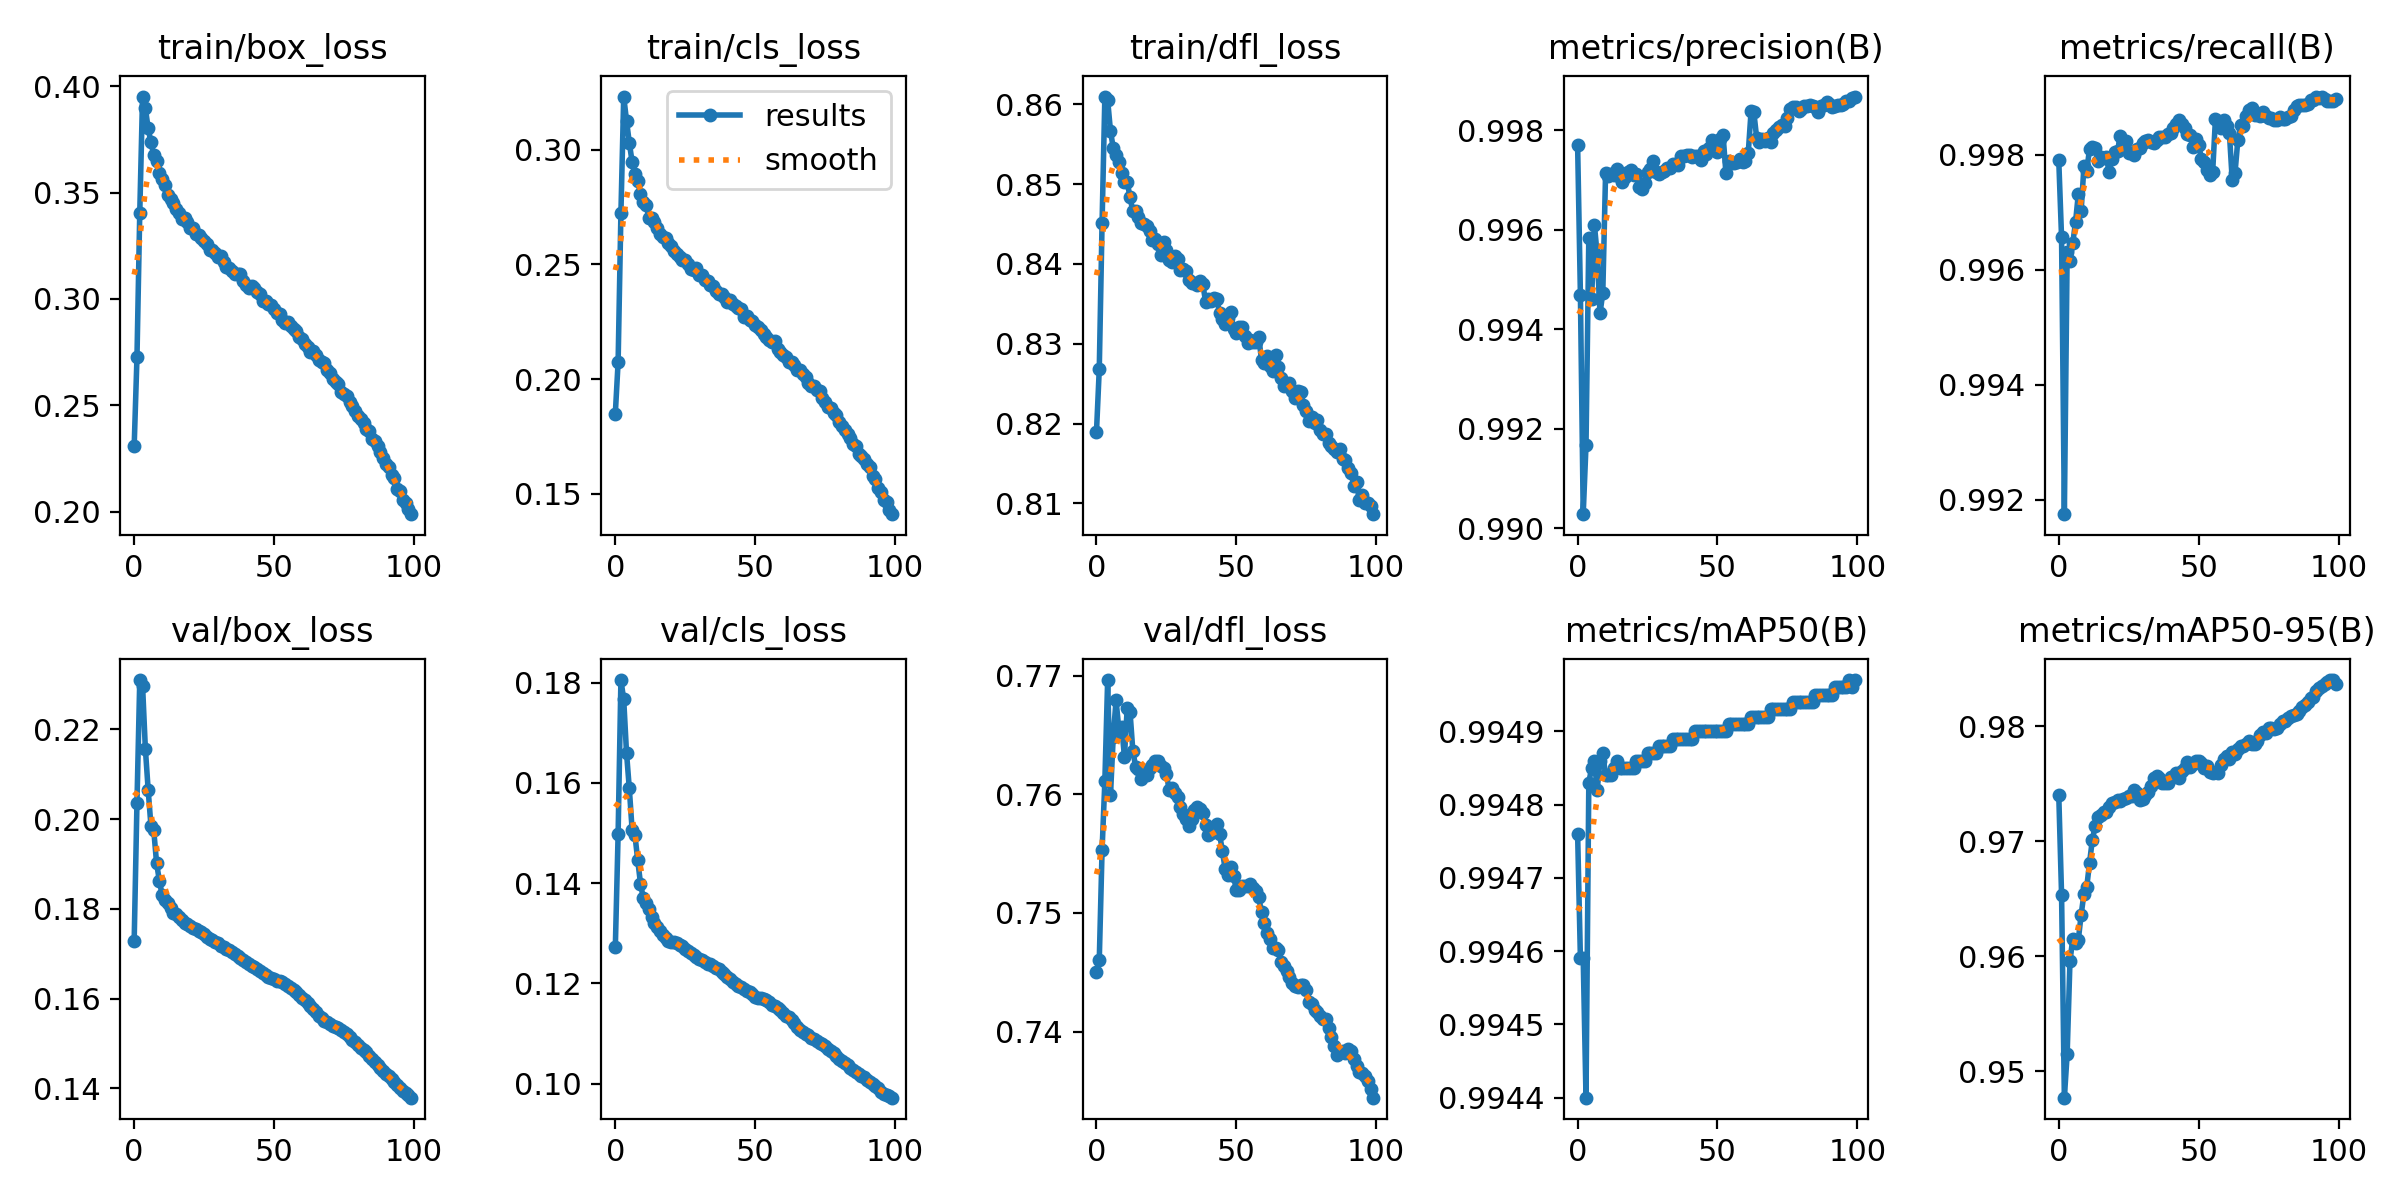

The table this chart was drawn from, first rows:
epoch, train/box_loss, train/cls_loss, train/dfl_loss, metrics/precision(B), metrics/recall(B), metrics/mAP50(B), metrics/mAP50-95(B), val/box_loss, val/cls_loss, val/dfl_loss, lr/pg0, lr/pg1, lr/pg2
0, 0.2307, 0.185, 0.8189, 0.9977, 0.9979, 0.9948, 0.974, 0.1728, 0.1272, 0.745, 0.003333, 0.003333, 0.003333
1, 0.2725, 0.2074, 0.8268, 0.9947, 0.9966, 0.9946, 0.9654, 0.2036, 0.1498, 0.746, 0.0066, 0.0066, 0.0066
2, 0.3406, 0.2723, 0.8451, 0.9903, 0.9918, 0.9946, 0.9477, 0.231, 0.1805, 0.7553, 0.009801, 0.009801, 0.009801
3, 0.3952, 0.3232, 0.861, 0.9917, 0.9963, 0.9944, 0.9515, 0.2298, 0.1767, 0.7611, 0.009703, 0.009703, 0.009703
4, 0.3898, 0.3127, 0.8605, 0.9958, 0.9961, 0.9948, 0.9596, 0.2157, 0.1661, 0.7696, 0.009703, 0.009703, 0.009703
5, 0.3803, 0.303, 0.8567, 0.9946, 0.9965, 0.9949, 0.9615, 0.2066, 0.1589, 0.7599, 0.009604, 0.009604, 0.009604
6, 0.3736, 0.2948, 0.8545, 0.9961, 0.9968, 0.9949, 0.9612, 0.1985, 0.1507, 0.7649, 0.009505, 0.009505, 0.009505
7, 0.3678, 0.2895, 0.8537, 0.9955, 0.9973, 0.9948, 0.9615, 0.1975, 0.1497, 0.7679, 0.009406, 0.009406, 0.009406
8, 0.365, 0.2863, 0.8528, 0.9943, 0.997, 0.9949, 0.9636, 0.1903, 0.1446, 0.7655, 0.009307, 0.009307, 0.009307
9, 0.3592, 0.2808, 0.8514, 0.9947, 0.9978, 0.9949, 0.9655, 0.1863, 0.1399, 0.7657, 0.009208, 0.009208, 0.009208
10, 0.3565, 0.2771, 0.8503, 0.9971, 0.9977, 0.9948, 0.966, 0.1831, 0.137, 0.7632, 0.009109, 0.009109, 0.009109
11, 0.3536, 0.2759, 0.8502, 0.9971, 0.9981, 0.9948, 0.9681, 0.1819, 0.136, 0.7673, 0.00901, 0.00901, 0.00901
12, 0.3491, 0.2703, 0.8484, 0.9971, 0.9981, 0.9948, 0.9701, 0.1812, 0.1348, 0.7669, 0.008911, 0.008911, 0.008911
13, 0.3469, 0.2702, 0.8466, 0.9971, 0.9981, 0.9949, 0.9713, 0.1802, 0.1332, 0.7637, 0.008812, 0.008812, 0.008812
14, 0.3451, 0.2687, 0.8466, 0.9972, 0.9979, 0.9949, 0.9721, 0.179, 0.1321, 0.7623, 0.008713, 0.008713, 0.008713
15, 0.3422, 0.2661, 0.8459, 0.9971, 0.998, 0.9949, 0.9723, 0.1788, 0.1313, 0.7621, 0.008614, 0.008614, 0.008614
16, 0.3406, 0.2631, 0.8451, 0.997, 0.998, 0.9949, 0.9726, 0.1781, 0.1304, 0.7613, 0.008515, 0.008515, 0.008515
17, 0.3378, 0.262, 0.845, 0.9971, 0.998, 0.9949, 0.9726, 0.1774, 0.1296, 0.7617, 0.008416, 0.008416, 0.008416
18, 0.3383, 0.2613, 0.8448, 0.9972, 0.9977, 0.9949, 0.973, 0.1768, 0.1291, 0.7616, 0.008317, 0.008317, 0.008317
19, 0.336, 0.2592, 0.8441, 0.9972, 0.9979, 0.9949, 0.9734, 0.1766, 0.1285, 0.7622, 0.008218, 0.008218, 0.008218
20, 0.3334, 0.2579, 0.843, 0.9971, 0.998, 0.9949, 0.9734, 0.1762, 0.1283, 0.7625, 0.008119, 0.008119, 0.008119
21, 0.3335, 0.256, 0.8431, 0.9971, 0.9981, 0.9949, 0.9736, 0.1757, 0.1283, 0.7628, 0.00802, 0.00802, 0.00802
22, 0.3306, 0.2546, 0.8425, 0.9969, 0.9983, 0.9949, 0.9735, 0.1754, 0.128, 0.7628, 0.007921, 0.007921, 0.007921
23, 0.33, 0.2532, 0.8411, 0.9968, 0.9982, 0.9949, 0.9737, 0.175, 0.1277, 0.7624, 0.007822, 0.007822, 0.007822
24, 0.3285, 0.2521, 0.8428, 0.997, 0.9982, 0.9949, 0.9738, 0.1747, 0.1275, 0.7622, 0.007723, 0.007723, 0.007723
25, 0.3275, 0.2521, 0.8417, 0.9972, 0.998, 0.9949, 0.9739, 0.1743, 0.1269, 0.7617, 0.007624, 0.007624, 0.007624
26, 0.326, 0.2503, 0.8405, 0.9972, 0.998, 0.9949, 0.9739, 0.1736, 0.1264, 0.7603, 0.007525, 0.007525, 0.007525
27, 0.3231, 0.2481, 0.8402, 0.9974, 0.998, 0.9949, 0.9745, 0.1734, 0.126, 0.7605, 0.007426, 0.007426, 0.007426
28, 0.3232, 0.2475, 0.841, 0.9972, 0.9981, 0.9949, 0.9742, 0.1731, 0.1257, 0.7601, 0.007327, 0.007327, 0.007327
29, 0.3219, 0.2486, 0.8407, 0.9971, 0.9981, 0.9949, 0.9736, 0.1727, 0.1253, 0.7598, 0.007228, 0.007228, 0.007228
30, 0.3199, 0.2454, 0.8393, 0.9972, 0.9982, 0.9949, 0.9737, 0.1724, 0.1249, 0.7589, 0.007129, 0.007129, 0.007129
31, 0.3201, 0.2452, 0.8394, 0.9972, 0.9982, 0.9949, 0.974, 0.1717, 0.1246, 0.7583, 0.00703, 0.00703, 0.00703
32, 0.3176, 0.2433, 0.8391, 0.9972, 0.9982, 0.9949, 0.9743, 0.1714, 0.1243, 0.758, 0.006931, 0.006931, 0.006931
33, 0.3152, 0.2426, 0.838, 0.9972, 0.9982, 0.9949, 0.9748, 0.1711, 0.1239, 0.7573, 0.006832, 0.006832, 0.006832
34, 0.3145, 0.2408, 0.8376, 0.9973, 0.9982, 0.9949, 0.9755, 0.1708, 0.1238, 0.7579, 0.006733, 0.006733, 0.006733
35, 0.3133, 0.2404, 0.8376, 0.9973, 0.9983, 0.9949, 0.9757, 0.1703, 0.1235, 0.7587, 0.006634, 0.006634, 0.006634
36, 0.3119, 0.2385, 0.8374, 0.9973, 0.9983, 0.9949, 0.9755, 0.1699, 0.1231, 0.7589, 0.006535, 0.006535, 0.006535
37, 0.3119, 0.2371, 0.8378, 0.9975, 0.9983, 0.9949, 0.9751, 0.1694, 0.1228, 0.7588, 0.006436, 0.006436, 0.006436
38, 0.3117, 0.2371, 0.8375, 0.9975, 0.9983, 0.9949, 0.9751, 0.169, 0.1224, 0.7584, 0.006337, 0.006337, 0.006337
39, 0.3083, 0.2359, 0.8353, 0.9975, 0.9984, 0.9949, 0.9751, 0.1687, 0.1218, 0.7574, 0.006238, 0.006238, 0.006238
40, 0.3068, 0.2336, 0.8356, 0.9975, 0.9984, 0.9949, 0.9756, 0.1681, 0.1212, 0.7566, 0.006139, 0.006139, 0.006139
41, 0.3052, 0.2344, 0.8353, 0.9975, 0.9985, 0.9949, 0.9756, 0.1677, 0.1208, 0.7567, 0.00604, 0.00604, 0.00604
42, 0.306, 0.2327, 0.8358, 0.9975, 0.9985, 0.9949, 0.976, 0.1673, 0.1203, 0.7569, 0.005941, 0.005941, 0.005941
43, 0.305, 0.2317, 0.8356, 0.9975, 0.9986, 0.9949, 0.9756, 0.167, 0.12, 0.7575, 0.005842, 0.005842, 0.005842
44, 0.3032, 0.231, 0.8339, 0.9974, 0.9985, 0.9949, 0.9761, 0.1667, 0.1196, 0.7567, 0.005743, 0.005743, 0.005743
45, 0.3024, 0.2306, 0.8331, 0.9976, 0.9985, 0.9949, 0.9764, 0.1661, 0.1193, 0.7552, 0.005644, 0.005644, 0.005644
46, 0.299, 0.2271, 0.8325, 0.9975, 0.9984, 0.9949, 0.9769, 0.1656, 0.1188, 0.7537, 0.005545, 0.005545, 0.005545
47, 0.2989, 0.2276, 0.8332, 0.9976, 0.9983, 0.9949, 0.9765, 0.1653, 0.1184, 0.7532, 0.005446, 0.005446, 0.005446
48, 0.2975, 0.2259, 0.834, 0.9978, 0.9981, 0.9949, 0.9767, 0.1649, 0.1182, 0.7538, 0.005347, 0.005347, 0.005347
49, 0.2971, 0.2253, 0.8318, 0.9977, 0.9983, 0.9949, 0.977, 0.1647, 0.1179, 0.7531, 0.005248, 0.005248, 0.005248
50, 0.2952, 0.2234, 0.8314, 0.9976, 0.9982, 0.9949, 0.977, 0.1644, 0.1173, 0.7519, 0.005149, 0.005149, 0.005149
51, 0.2934, 0.2228, 0.832, 0.9978, 0.9979, 0.9949, 0.9768, 0.164, 0.1171, 0.7519, 0.00505, 0.00505, 0.00505
52, 0.2929, 0.2216, 0.8321, 0.9979, 0.9979, 0.9949, 0.9764, 0.164, 0.1171, 0.7523, 0.004951, 0.004951, 0.004951
53, 0.2903, 0.2195, 0.8309, 0.9971, 0.9977, 0.9949, 0.9766, 0.1636, 0.1168, 0.7522, 0.004852, 0.004852, 0.004852
54, 0.2889, 0.2184, 0.83, 0.9974, 0.9977, 0.9949, 0.976, 0.1632, 0.1167, 0.7523, 0.004753, 0.004753, 0.004753
55, 0.2891, 0.2169, 0.8305, 0.9973, 0.9977, 0.9949, 0.9759, 0.1628, 0.1163, 0.7525, 0.004654, 0.004654, 0.004654
56, 0.2871, 0.216, 0.8302, 0.9973, 0.9986, 0.9949, 0.976, 0.1623, 0.1157, 0.7521, 0.004555, 0.004555, 0.004555
57, 0.2859, 0.2166, 0.8302, 0.9974, 0.9986, 0.9949, 0.976, 0.162, 0.1155, 0.7518, 0.004456, 0.004456, 0.004456
58, 0.2847, 0.2132, 0.8308, 0.9974, 0.9985, 0.9949, 0.9767, 0.1614, 0.1151, 0.7513, 0.004357, 0.004357, 0.004357
59, 0.282, 0.2119, 0.828, 0.9974, 0.9986, 0.9949, 0.9772, 0.1608, 0.1147, 0.75, 0.004258, 0.004258, 0.004258
... 40 more rows
